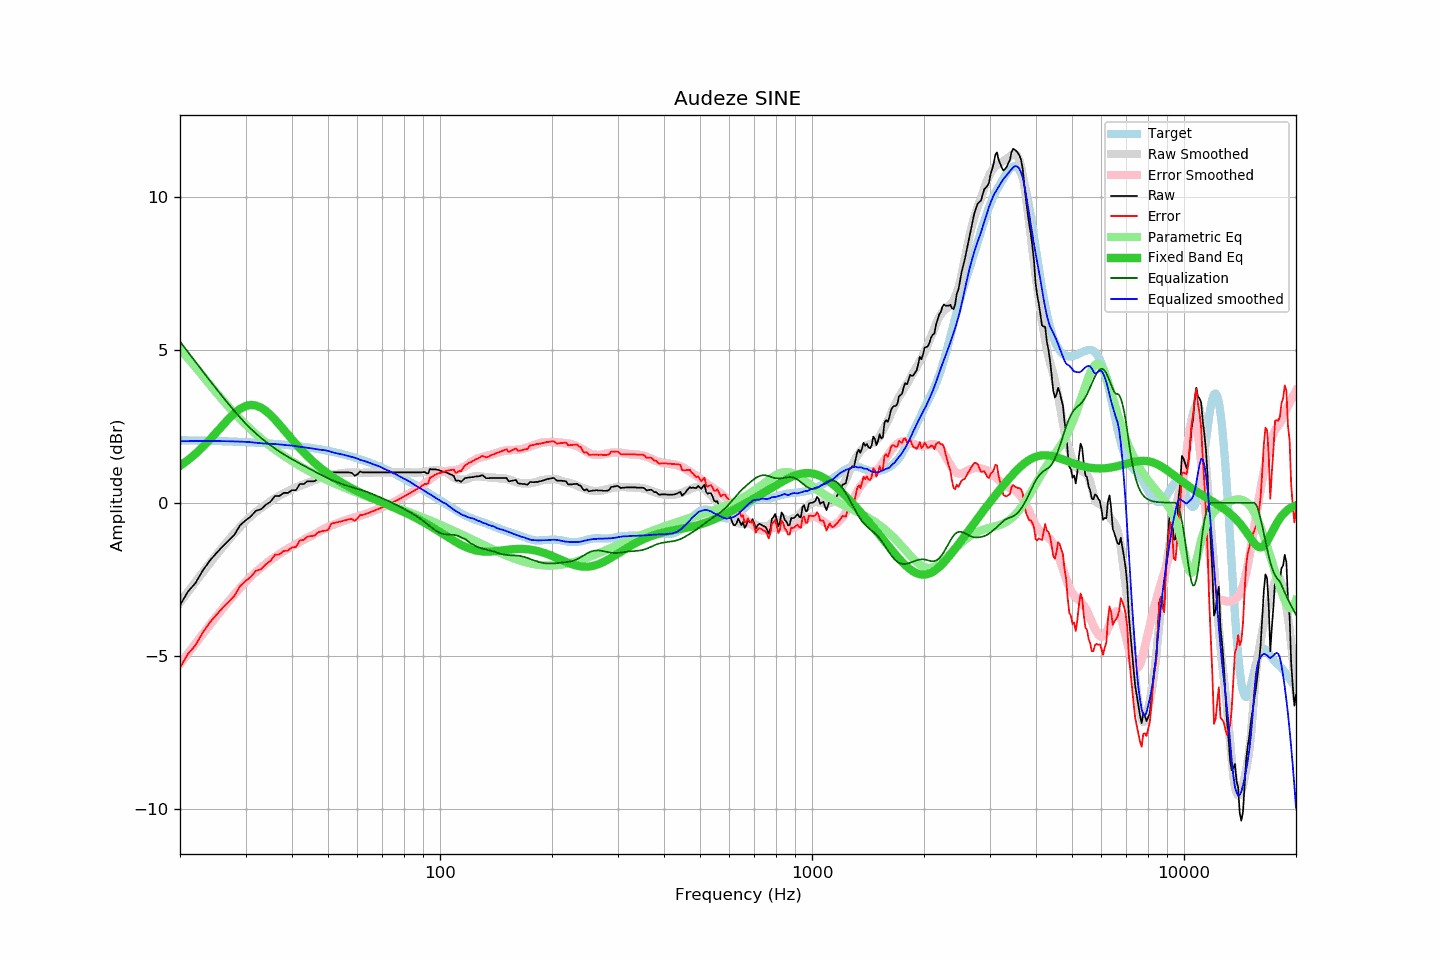

Source data for this figure (header and first rows):
frequency, raw, error, smoothed, error_smoothed, equalization, parametric_eq, equalized_raw, equalized_smoothed, target
20, -3.35, -5.39, -3.26, -5.27, 5.27, 1.20, 1.92, 2.01, 2.04
21, -2.91, -4.95, -2.92, -4.93, 4.93, 1.39, 2.02, 2.01, 2.04
22, -2.63, -4.66, -2.59, -4.61, 4.61, 1.60, 1.98, 2.02, 2.03
23, -2.23, -4.26, -2.28, -4.30, 4.30, 1.82, 2.07, 2.02, 2.03
24, -1.91, -3.93, -1.99, -4.01, 4.01, 2.05, 2.10, 2.02, 2.02
25, -1.66, -3.68, -1.72, -3.73, 3.73, 2.29, 2.08, 2.02, 2.02
26, -1.44, -3.45, -1.46, -3.47, 3.47, 2.52, 2.04, 2.01, 2.01
27, -1.24, -3.24, -1.22, -3.23, 3.23, 2.74, 1.99, 2.01, 2.00
28, -1.05, -3.05, -1.00, -3.00, 3.00, 2.92, 1.95, 2.00, 2.00
29, -0.74, -2.73, -0.79, -2.79, 2.79, 3.07, 2.05, 2.00, 1.99
30, -0.58, -2.56, -0.60, -2.59, 2.59, 3.16, 2.01, 1.99, 1.98
31, -0.45, -2.42, -0.44, -2.42, 2.42, 3.20, 1.97, 1.98, 1.97
32, -0.26, -2.22, -0.30, -2.26, 2.26, 3.18, 2.00, 1.96, 1.96
33, -0.22, -2.17, -0.18, -2.12, 2.12, 3.11, 1.90, 1.94, 1.95
34, -0.07, -2.01, -0.06, -2.00, 2.00, 3.01, 1.93, 1.93, 1.94
35, 0.03, -1.90, 0.05, -1.88, 1.88, 2.87, 1.91, 1.93, 1.93
36, 0.22, -1.70, 0.15, -1.77, 1.77, 2.72, 1.99, 1.92, 1.92
37, 0.22, -1.69, 0.23, -1.67, 1.67, 2.56, 1.90, 1.91, 1.91
38, 0.32, -1.58, 0.31, -1.58, 1.58, 2.39, 1.91, 1.89, 1.90
39, 0.32, -1.56, 0.38, -1.50, 1.50, 2.23, 1.82, 1.88, 1.89
40, 0.41, -1.46, 0.44, -1.42, 1.42, 2.07, 1.84, 1.87, 1.87
41, 0.41, -1.45, 0.50, -1.35, 1.35, 1.92, 1.76, 1.85, 1.86
42, 0.61, -1.23, 0.55, -1.28, 1.28, 1.78, 1.89, 1.83, 1.84
43, 0.61, -1.22, 0.60, -1.21, 1.21, 1.65, 1.83, 1.81, 1.83
44, 0.70, -1.11, 0.65, -1.15, 1.15, 1.52, 1.85, 1.80, 1.81
45, 0.70, -1.09, 0.69, -1.09, 1.09, 1.41, 1.79, 1.78, 1.79
46, 0.70, -1.07, 0.73, -1.02, 1.02, 1.30, 1.72, 1.76, 1.77
47, 0.79, -0.97, 0.78, -0.96, 0.96, 1.20, 1.75, 1.74, 1.76
48, 0.80, -0.94, 0.82, -0.90, 0.90, 1.11, 1.70, 1.73, 1.74
49, 0.80, -0.92, 0.87, -0.85, 0.85, 1.03, 1.65, 1.72, 1.72
50, 0.80, -0.90, 0.90, -0.80, 0.80, 0.95, 1.60, 1.69, 1.70
51, 0.99, -0.68, 0.92, -0.75, 0.75, 0.87, 1.74, 1.66, 1.67
52, 0.99, -0.66, 0.93, -0.70, 0.70, 0.81, 1.70, 1.63, 1.65
53, 0.99, -0.64, 0.95, -0.67, 0.67, 0.74, 1.66, 1.61, 1.63
54, 0.99, -0.61, 0.96, -0.63, 0.63, 0.68, 1.62, 1.59, 1.61
55, 0.99, -0.59, 0.97, -0.60, 0.60, 0.62, 1.59, 1.57, 1.58
56, 0.99, -0.57, 0.98, -0.56, 0.56, 0.57, 1.55, 1.54, 1.56
57, 0.99, -0.54, 0.98, -0.53, 0.53, 0.52, 1.52, 1.52, 1.53
58, 0.97, -0.53, 0.99, -0.51, 0.51, 0.47, 1.48, 1.50, 1.50
59, 0.88, -0.60, 0.99, -0.48, 0.48, 0.42, 1.36, 1.47, 1.48
60, 0.93, -0.52, 0.98, -0.45, 0.45, 0.37, 1.38, 1.44, 1.45
61, 1.02, -0.40, 0.97, -0.43, 0.43, 0.33, 1.45, 1.40, 1.42
62, 0.99, -0.40, 0.98, -0.40, 0.40, 0.29, 1.39, 1.38, 1.39
63, 0.99, -0.37, 0.98, -0.37, 0.37, 0.25, 1.36, 1.35, 1.36
64, 0.99, -0.34, 0.98, -0.34, 0.34, 0.21, 1.33, 1.32, 1.33
65, 0.99, -0.31, 0.98, -0.31, 0.31, 0.18, 1.30, 1.29, 1.30
66, 0.99, -0.28, 0.99, -0.28, 0.28, 0.14, 1.27, 1.26, 1.27
67, 0.99, -0.25, 0.99, -0.24, 0.24, 0.11, 1.24, 1.24, 1.24
68, 0.99, -0.21, 1.00, -0.21, 0.21, 0.07, 1.20, 1.21, 1.20
69, 0.99, -0.18, 1.00, -0.18, 0.18, 0.04, 1.17, 1.18, 1.17
70, 0.99, -0.15, 0.99, -0.14, 0.14, 0.00, 1.14, 1.14, 1.14
71, 0.99, -0.11, 0.99, -0.11, 0.11, -0.03, 1.10, 1.10, 1.10
72, 0.99, -0.08, 0.99, -0.08, 0.08, -0.06, 1.07, 1.07, 1.07
73, 0.99, -0.05, 0.99, -0.04, 0.04, -0.09, 1.04, 1.04, 1.04
74, 0.99, -0.01, 0.99, -0.01, 0.01, -0.12, 1.00, 1.00, 1.00
75, 0.99, 0.02, 0.99, 0.03, -0.03, -0.15, 0.97, 0.97, 0.97
76, 0.99, 0.06, 0.99, 0.06, -0.06, -0.18, 0.93, 0.93, 0.93
77, 0.99, 0.10, 0.99, 0.10, -0.10, -0.21, 0.90, 0.90, 0.90
78, 0.99, 0.13, 0.99, 0.13, -0.13, -0.25, 0.86, 0.86, 0.86
79, 0.99, 0.17, 0.99, 0.17, -0.17, -0.28, 0.82, 0.82, 0.82
... 553 more rows
